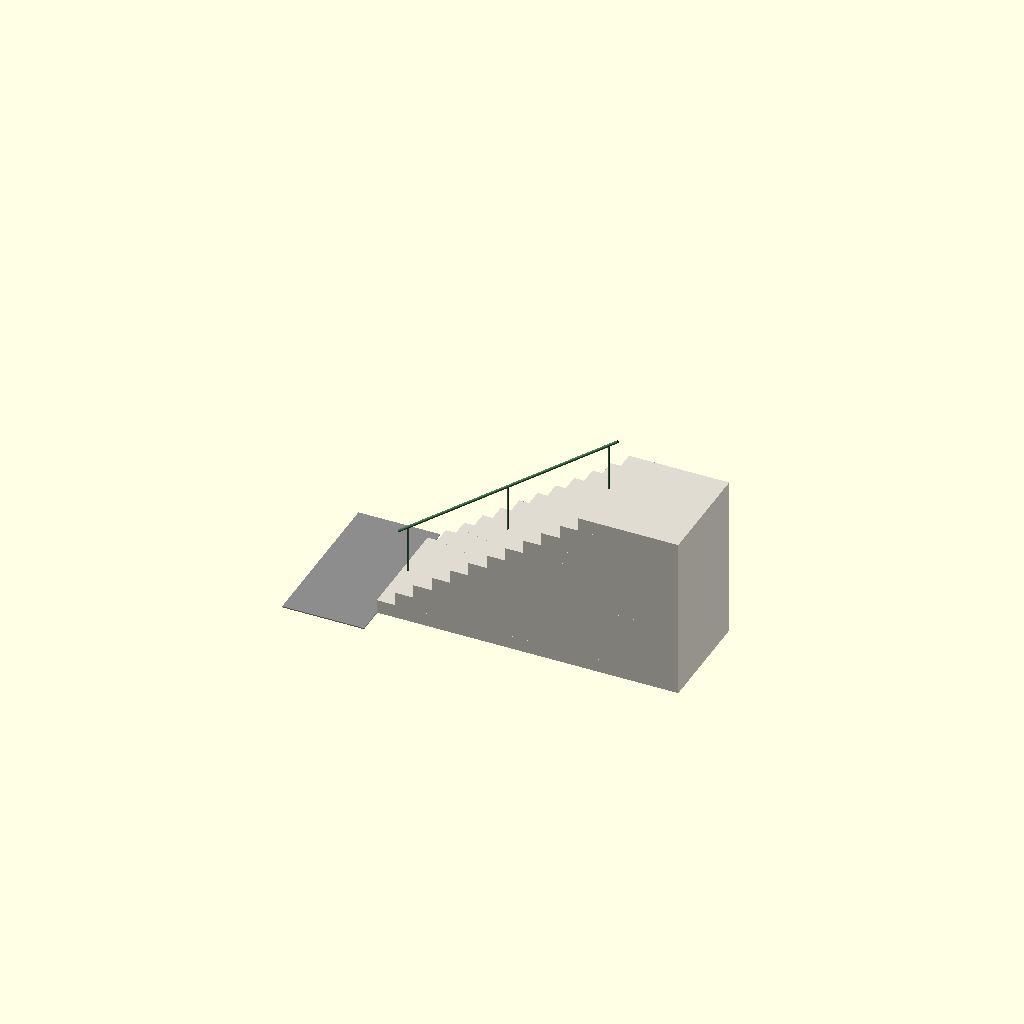
Cell 1 — every parameter at its default value.
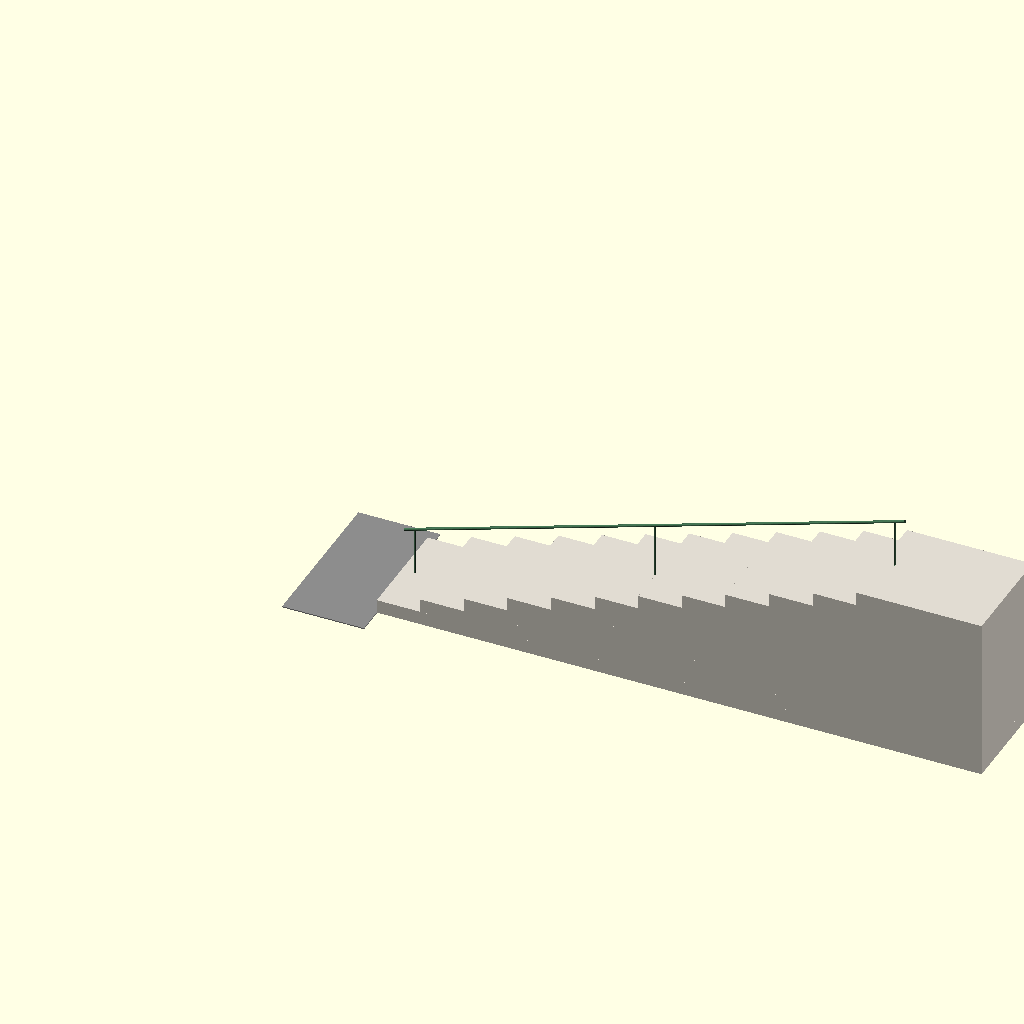
Cell 2: vao = 4600 (everything else at default).
All cells are drawn from one camera (rotation 55°, 0°, 25°, orthographic, colour scheme Cornfield), so only the parameter changes between them.
Source of the model, cad/corrimao_original.scad:
// =====================================================
// CORRIMÃO ORIGINAL - Praça Piemonte, Cipava, Osasco
// Modelo simplificado ao que importa para o problema:
// tubo, inclinação, postes, vãos e pontas.
// Todas as medidas em milímetros.
// =====================================================

// ---------- PARÂMETROS DO CORRIMÃO ----------

// Diâmetro do tubo (medido: 50 mm; a NBR 9050 aceita até 45 mm)
diametro_tubo = 50;

// Distância entre um poste e o próximo, ao longo do tubo
vao = 2300;

// Quanto o tubo passa do primeiro e do último poste
prolongamento = 200;

// Diâmetro dos postes (ESTIMADO, não medido)
diametro_poste = 38;

// Altura do topo do tubo acima do degrau onde o poste está
altura_corrimao = 900;

// ---------- PARÂMETROS DA ESCADA ----------

// Número de degraus
num_degraus = 12;

// Altura de cada degrau (média medida)
degrau_altura = 250;

// Largura da escada
largura_escada = 2000;

// ---------- O QUE MOSTRAR ----------

// Mostrar a escada (só contexto, não faz parte do objeto)
mostrar_escada = true;

// Mostrar o kit instalado (entra na etapa do redesign)
mostrar_kit = false;

// ---------- CÁLCULOS (não precisa mexer) ----------

// O primeiro poste fica no 1º degrau e o último no patamar de cima.
// Entre eles há 2 vãos e (num_degraus - 1) degraus de subida.
distancia_postes = 2 * vao;
subida = (num_degraus - 1) * degrau_altura;

// Inclinação e profundidade dos degraus saem dessas medidas
inclinacao = asin(subida / distancia_postes);
degrau_profundidade = distancia_postes * cos(inclinacao) / (num_degraus - 1);

// Posição do primeiro poste: sobre o 1º degrau, perto da quina
x_poste1 = degrau_profundidade * 0.3;
z_eixo_poste1 = degrau_altura + altura_corrimao - diametro_tubo / 2;

// Ponto do eixo do tubo a uma distância s do primeiro poste
function ponto_tubo(s) = [
    x_poste1 + s * cos(inclinacao),
    0,
    z_eixo_poste1 + s * sin(inclinacao)
];

// Altura do piso embaixo de um ponto x
function altura_piso(x) =
    x < 0 ? 0 :
    min(num_degraus, floor(x / degrau_profundidade) + 1) * degrau_altura;

// Posição dos 3 postes ao longo do tubo
postes = [0, vao, 2 * vao];

// Comprimento total do tubo
comprimento_tubo = 2 * vao + 2 * prolongamento;

echo(str("Inclinação calculada: ", inclinacao, " graus"));
echo(str("Profundidade do degrau calculada: ", degrau_profundidade, " mm"));
echo(str("Comprimento do tubo: ", comprimento_tubo, " mm"));

$fn = 64;

// ---------- MODELO ----------

module tubo() {
    color([0.25, 0.42, 0.30])
        translate(ponto_tubo(-prolongamento))
            rotate([0, 90 - inclinacao, 0])
                cylinder(d = diametro_tubo, h = comprimento_tubo);
}

module poste(s) {
    topo = ponto_tubo(s);
    base = altura_piso(topo[0]);
    color([0.25, 0.42, 0.30])
        translate([topo[0], 0, base])
            cylinder(d = diametro_poste, h = topo[2] - base);
}

module escada() {
    color([0.88, 0.86, 0.82])
    for (k = [1 : num_degraus])
        translate([(k - 1) * degrau_profundidade,
                   -largura_escada / 2,
                   (k - 1) * degrau_altura])
            cube([(num_degraus - k + 1) * degrau_profundidade + 1500,
                  largura_escada,
                  degrau_altura]);
    // piso de baixo
    color([0.55, 0.55, 0.55])
        translate([-1500, -largura_escada / 2 - 500, -20])
            cube([1500, largura_escada + 1000, 20]);
}

module corrimao() {
    tubo();
    for (s = postes) poste(s);
}

// ---------- KIT (redesign) ----------

use <kit_pega_tatil.scad>

// Coloca uma peça do kit no tubo.
// s = posição ao longo do tubo; sentido = +1 (peça olhando
// para cima da escada) ou -1 (olhando para baixo)
module no_tubo(s, sentido) {
    a = inclinacao;
    p = ponto_tubo(s);
    translate(p)
        multmatrix([[0, -sin(a), sentido * cos(a), 0],
                    [sentido, 0, 0, 0],
                    [0, cos(a), sentido * sin(a), 0]])
            children();
}


// Pegas de meio: 3 por vão, fora dos postes (posições = início da peça)
comprimento_pega = 150;
pegas_por_vao = 3;

module kit() {
    // terminal de baixo: começa na ponta de baixo e olha para cima
    no_tubo(-prolongamento, 1) terminal_montado();
    // terminal de cima: começa na ponta de cima e olha para baixo
    no_tubo(2 * vao + prolongamento, -1) terminal_montado();
    // pegas distribuídas igualmente dentro de cada vão
    for (v = [0 : 1], k = [1 : pegas_por_vao]) {
        centro = v * vao + k * vao / (pegas_por_vao + 1);
        no_tubo(centro - comprimento_pega / 2, 1) pega_montada();
    }
}

// Mostrar original e redesign lado a lado (ignora mostrar_kit)
lado_a_lado = false;

// Distância entre as duas escadas no lado a lado
afastamento = 3200;

module cena(com_kit) {
    corrimao();
    if (mostrar_escada) escada();
    if (com_kit) kit();
}

if (lado_a_lado) {
    translate([0, afastamento / 2, 0]) cena(false);   // esquerda: original
    translate([0, -afastamento / 2, 0]) cena(true);   // direita: com o kit
} else {
    cena(mostrar_kit);
}
Parameter table extracted from the source (name, type, default, range or options):
diametro_tubo: number, default 50
vao: number, default 2300
prolongamento: number, default 200
diametro_poste: number, default 38
altura_corrimao: number, default 900
num_degraus: number, default 12
degrau_altura: number, default 250
largura_escada: number, default 2000
mostrar_escada: bool, default true
mostrar_kit: bool, default false
